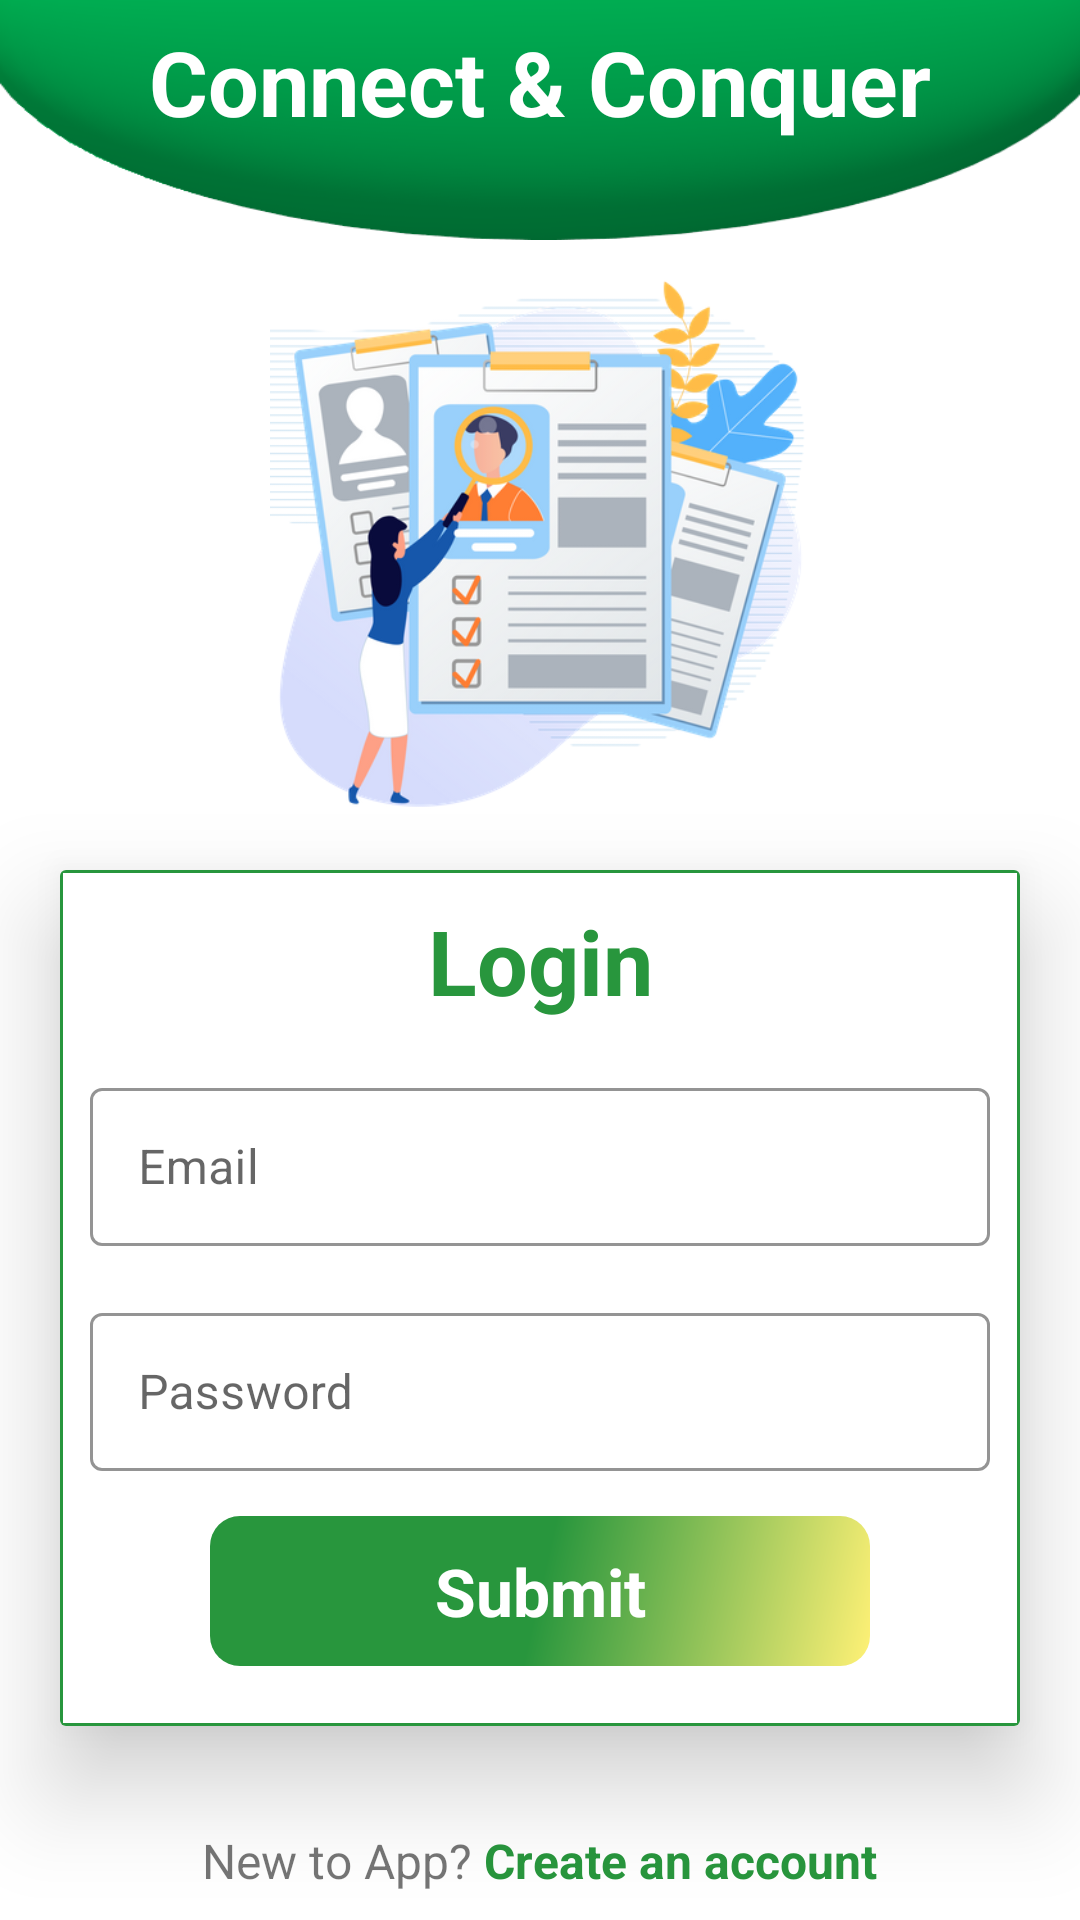

This screen was rendered from an Android layout file. Write that file and the resources it references.
<!-- AndroidManifest.xml: application theme Theme.hrms -->
<!-- res/layout/activity_login.xml -->
<?xml version="1.0" encoding="utf-8"?>
<RelativeLayout xmlns:android="http://schemas.android.com/apk/res/android"
    xmlns:app="http://schemas.android.com/apk/res-auto"
    xmlns:tools="http://schemas.android.com/tools"
    android:layout_width="match_parent"
    android:theme="@style/Theme.Design.Light.NoActionBar"
    android:layout_height="match_parent"
    tools:context=".LoginActivity">


    <RelativeLayout
        android:id="@+id/header"
        android:layout_width="match_parent"
        android:layout_height="80dp"
        android:background="@drawable/top_back">


        <TextView
            android:layout_width="match_parent"
            android:layout_height="50dp"
            android:layout_marginTop="7dp"
            android:gravity="center_horizontal"
            android:text="Connect &amp; Conquer"
            android:textAlignment="center"
            android:textColor="@color/white"
            android:textSize="30dp"
            android:textStyle="bold" />


    </RelativeLayout>


    <ImageView
        android:id="@+id/app_logo"
        android:layout_width="180dp"
        android:layout_height="180dp"
        android:layout_below="@id/header"
        android:layout_centerHorizontal="true"
        android:layout_marginTop="10dp"
        android:src="@drawable/app_logo" />


    <androidx.cardview.widget.CardView
        android:id="@+id/card_view"
        android:layout_width="match_parent"
        android:layout_height="wrap_content"
        android:layout_below="@id/app_logo"
        android:layout_marginLeft="20dp"
        android:layout_marginTop="20dp"
        android:layout_marginRight="20dp"
        android:layout_marginBottom="10dp"
        app:cardElevation="20dp">

        <LinearLayout
            android:layout_width="match_parent"
            android:layout_height="wrap_content"
            android:background="@drawable/outer_shade"
            android:orientation="vertical"
            android:theme="@style/MatEditTestStyle">


            <TextView
                android:layout_width="match_parent"
                android:layout_height="wrap_content"
                android:layout_marginTop="10dp"
                android:gravity="center_horizontal"
                android:text="Login"
                android:textAlignment="center"
                android:textColor="@color/colorPrimary"
                android:textSize="30dp"
                android:textStyle="bold" />

            <com.google.android.material.textfield.TextInputLayout
                style="@style/Widget.MaterialComponents.TextInputLayout.OutlinedBox"
                android:layout_width="match_parent"
                android:layout_height="60dp"
                android:layout_marginLeft="10dp"
                android:layout_marginTop="15dp"
                android:layout_marginRight="10dp"
                android:hint="Email"
                app:boxStrokeColor="@color/colorPrimary"
                app:boxStrokeErrorColor="@color/colorPrimary"
                app:hintTextAppearance="@style/MatEditTestStyleTextLabel"
                app:hintTextColor="@color/colorPrimary"
                app:startIconDrawable="@drawable/ic_email"
                app:startIconTint="@color/colorPrimary">

                <com.google.android.material.textfield.TextInputEditText
                    android:id="@+id/edt_email"
                    android:layout_width="match_parent"
                    android:layout_height="wrap_content"
                    android:inputType="textEmailAddress"
                    android:textSize="16dp" />

            </com.google.android.material.textfield.TextInputLayout>

            <com.google.android.material.textfield.TextInputLayout
                style="@style/Widget.MaterialComponents.TextInputLayout.OutlinedBox"
                android:layout_width="match_parent"
                android:layout_height="60dp"
                android:layout_marginLeft="10dp"
                android:layout_marginTop="15dp"
                android:layout_marginRight="10dp"
                android:hint="Password"
                app:boxStrokeColor="@color/colorPrimary"
                app:boxStrokeErrorColor="@color/colorPrimary"
                app:hintTextAppearance="@style/MatEditTestStyleTextLabel"
                app:hintTextColor="@color/colorPrimary"
                app:startIconDrawable="@drawable/ic_password"
                app:startIconTint="@color/colorPrimary">

                <com.google.android.material.textfield.TextInputEditText
                    android:id="@+id/edt_password"
                    android:layout_width="match_parent"
                    android:layout_height="wrap_content"
                    android:inputType="textPassword"
                    android:textSize="16dp" />

            </com.google.android.material.textfield.TextInputLayout>


            <TextView
                android:id="@+id/btn_submit"
                android:layout_width="220dp"
                android:layout_height="50dp"
                android:layout_gravity="center_horizontal|center_vertical"
                android:layout_marginTop="15dp"
                android:layout_marginBottom="20dp"
                android:background="@drawable/button_circle_background"
                android:gravity="center_vertical"
                android:text="Submit"
                android:textAlignment="center"
                android:textColor="@color/white"
                android:textSize="22dp"
                android:textStyle="bold"
                tools:ignore="RtlCompat" />


        </LinearLayout>


    </androidx.cardview.widget.CardView>

    <LinearLayout
        android:id="@+id/new_user_text"
        android:layout_width="match_parent"
        android:layout_height="wrap_content"
        android:layout_below="@+id/card_view"
        android:layout_marginTop="16dp"
        android:gravity="center"
        android:orientation="horizontal"
        android:padding="8dp">

        <TextView
            android:layout_width="wrap_content"
            android:layout_height="wrap_content"
            android:text="New to App? "
            android:textSize="16sp" />

        <TextView
            android:id="@+id/txt_create_account"
            android:layout_width="wrap_content"
            android:layout_height="wrap_content"
            android:background="?attr/selectableItemBackgroundBorderless"
            android:text="Create an account"
            android:textColor="@color/colorPrimary"
            android:textSize="16sp"
            android:textStyle="bold" />
    </LinearLayout>


</RelativeLayout>
<!-- resources referenced by this layout -->
<resources>
  <color name="colorPrimary">#28963D</color>
  <color name="white">#ffffff</color>
  <!-- drawable app_logo: png bitmap (drawable, 151062 bytes) -->
  <!-- drawable button_circle_background (drawable) -->
  <?xml version="1.0" encoding="utf-8"?>
  <shape xmlns:android="http://schemas.android.com/apk/res/android"
      android:shape="rectangle">
      <corners android:radius="10dp" />
      <padding
          android:bottom="4dp"
          android:left="4dp"
          android:right="4dp"
          android:top="4dp" />
  
      <gradient
          android:angle="135"
          android:centerColor="@color/colorPrimary"
          android:endColor="@color/colorPrimary"
          android:startColor="@color/yellow_inactive"
          android:type="linear" />
  </shape>
  <!-- drawable outer_shade (drawable) -->
  <?xml version="1.0" encoding="utf-8"?>
  <shape android:shape="rectangle"
      xmlns:android="http://schemas.android.com/apk/res/android" >
      <stroke
          android:width="1dp"
          android:color="@color/colorPrimary" />
      <solid android:color="@android:color/transparent"/>
  </shape>
  <!-- drawable top_back: png bitmap (drawable, 25627 bytes) -->
  <style name="MatEditTestStyle" parent="Theme.MaterialComponents.Light.NoActionBar" />
  <style name="MatEditTestStyleTextLabel" parent="TextAppearance.Design.Hint">
              <item name="android:textSize">16sp</item>
              <item name="android:textColor">@color/darkGreen</item>
          </style>
  <style name="Theme.hrms" parent="Theme.MaterialComponents.DayNight.DarkActionBar">
          
          <item name="colorPrimary">@color/colorPrimary</item>
          <item name="colorPrimaryVariant">@color/colorPrimary</item>
          <item name="colorOnPrimary">@color/white</item>
          
          <item name="colorSecondary">@color/colorPrimary</item>
          <item name="colorSecondaryVariant">@color/colorPrimary</item>
          <item name="colorOnSecondary">@color/black</item>
          
          <item name="android:statusBarColor" tools:targetApi="l">?attr/colorPrimaryVariant</item>
          
      </style>
  <color name="yellow_inactive">#fff176</color>
  <color name="darkGreen">#28963D</color>
  <color name="black">#000</color>
</resources>
